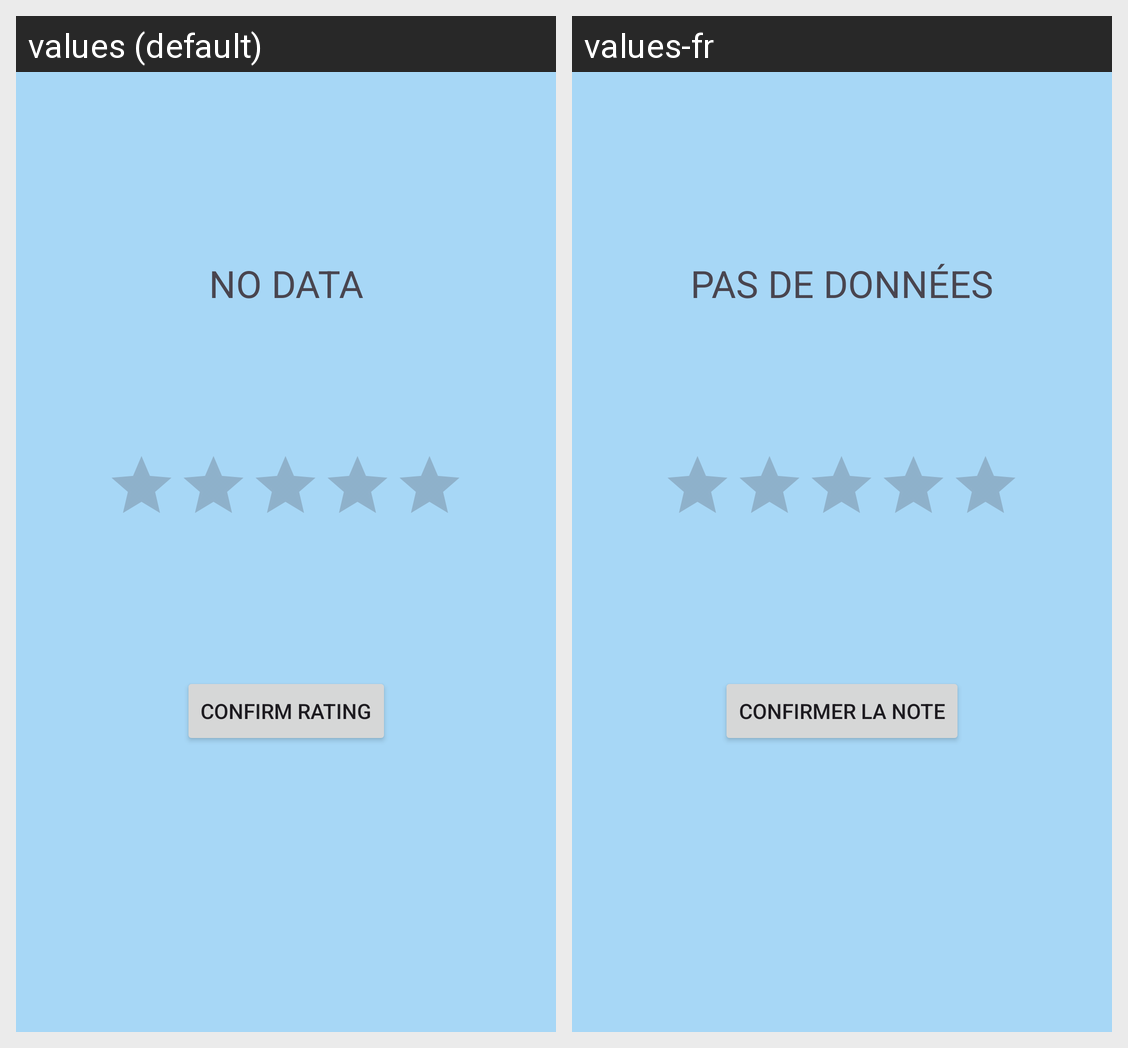

Strings drawn on this Android screen and how each of the app's shown locales translates them:
Android screen res/layout/fragment_quon.xml rendered under 2 locales, left to right: values (default), values-fr. Device: Nexus 5 (rendered at 1080×1920; each locale shown at half size, 540×960, under a caption strip naming it); theme Theme.MichaelMidTerm.
Strings drawn on this screen, with the default value and each locale's value (text and hints the layout hard-codes, and strings that could not be matched under every locale, appear in the picture but are not listed):

no_data
  values: NO DATA
  values-fr: PAS DE DONNÉES

confirmrating
  values: Confirm Rating
  values-fr: Confirmer la note
